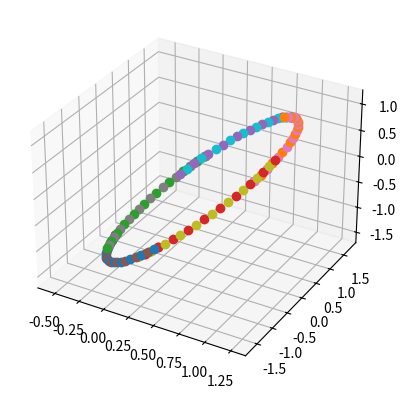

Recreate this plot in Python.
import matplotlib.pyplot as plt
import numpy as np

n1 = 5
n2=20
n3=100
x1 = np.array([1,2,2])
x2 = np.array([-1,3,-1])
P = np.array([1,1,1])
E = None

## reflecterar pungten genom plant genom origo ##
def reflect(P, n):
    # y = x - 2 * ((x * n) / |n|^2) * n [2]
    return P - 2*(np.dot(P, n) / np.dot(n, n))*n

    
## utför funktionenn##
def f(P):
    P = reflect(P, x1)
    return reflect(P, x2)

##loopa n gånger##
def loop(n, P):
    for i in range(n):
        P = f(P)
        ax.plot3D(P[0], P[1], P[2], '-o')
    return P
    
fig=plt.figure()
ax=fig.add_subplot(projection="3d")
loop(n1, P)    
loop(n2, P)    
loop(n3, P)    
plt.show()
    